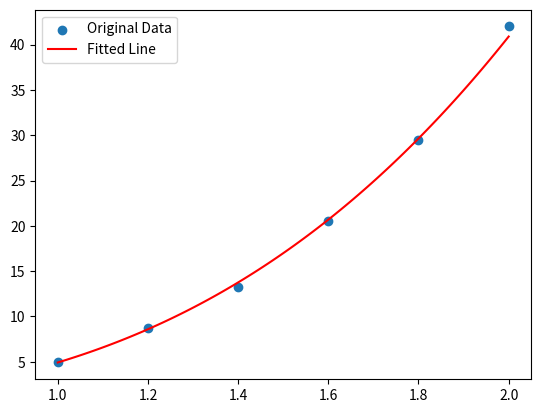

Generate this figure with matplotlib:
# import matplotlib.pyplot as plt
# import math

# # Data points
# p = [i / 2 for i in range(1, 7)]
# v = [1.62, 1.00, 0.75, 0.62, 0.52, 0.46]

# # p=[i for i in range(1951,1958)]
# # v=[201,263,314,395,427,504,612]

# # Logarithmic transformation
# X = [math.log(i) for i in p]
# Y = [math.log(i) for i in v]

# # Calculate XY and X^2
# XY = [X[i] * Y[i] for i in range(len(p))]
# X2 = [i ** 2 for i in X]

# # Calculate coefficients a1 and a0
# n = len(X)
# a1 = (n * sum(XY) - sum(X) * sum(Y)) / (n * sum(X2) - sum(X) ** 2)
# a0 = (sum(Y) - a1 * sum(X)) / n

# # Predict values
# v_pred = [math.exp(a0 + a1 * (i) )for i in X]

# print(f'slope = {a1}')
# print(f'intercept = {math.exp(a0)}')
# # Plotting
# plt.scatter(p, v, label='Original Data')
# plt.plot(p, v_pred, color="r", label='Fitted Line')
# plt.legend()
# plt.show()



import matplotlib.pyplot as plt
import math
import numpy as np

# Data points
p = [1,1.2,1.4,1.6,1.8,2]
v = [5,8.7,13.2,20.5,29.5,42]

# Logarithmic transformation
X = [math.log(i) for i in p]
Y = [math.log(i) for i in v]

# Calculate XY and X^2
XY = [X[i] * Y[i] for i in range(len(p))]
X2 = [i ** 2 for i in X]

# Calculate coefficients a1 and a0
n = len(X)
a1 = (n * sum(XY) - sum(X) * sum(Y)) / (n * sum(X2) - sum(X) ** 2)
a0 = (sum(Y) - a1 * sum(X)) / n

# Create smoother curve with more points
p_smooth = np.linspace(min(p), max(p), 100)  # 100 points between min and max
X_smooth = [math.log(i) for i in p_smooth]
v_pred_smooth = [math.exp(a0 + a1 * x) for x in X_smooth]

print(f'slope = {a1}')
print(f'intercept = {math.exp(a0)}')

# Plotting
plt.scatter(p, v, label='Original Data')
plt.plot(p_smooth, v_pred_smooth, color="r", label='Fitted Line')
plt.legend()
plt.show()